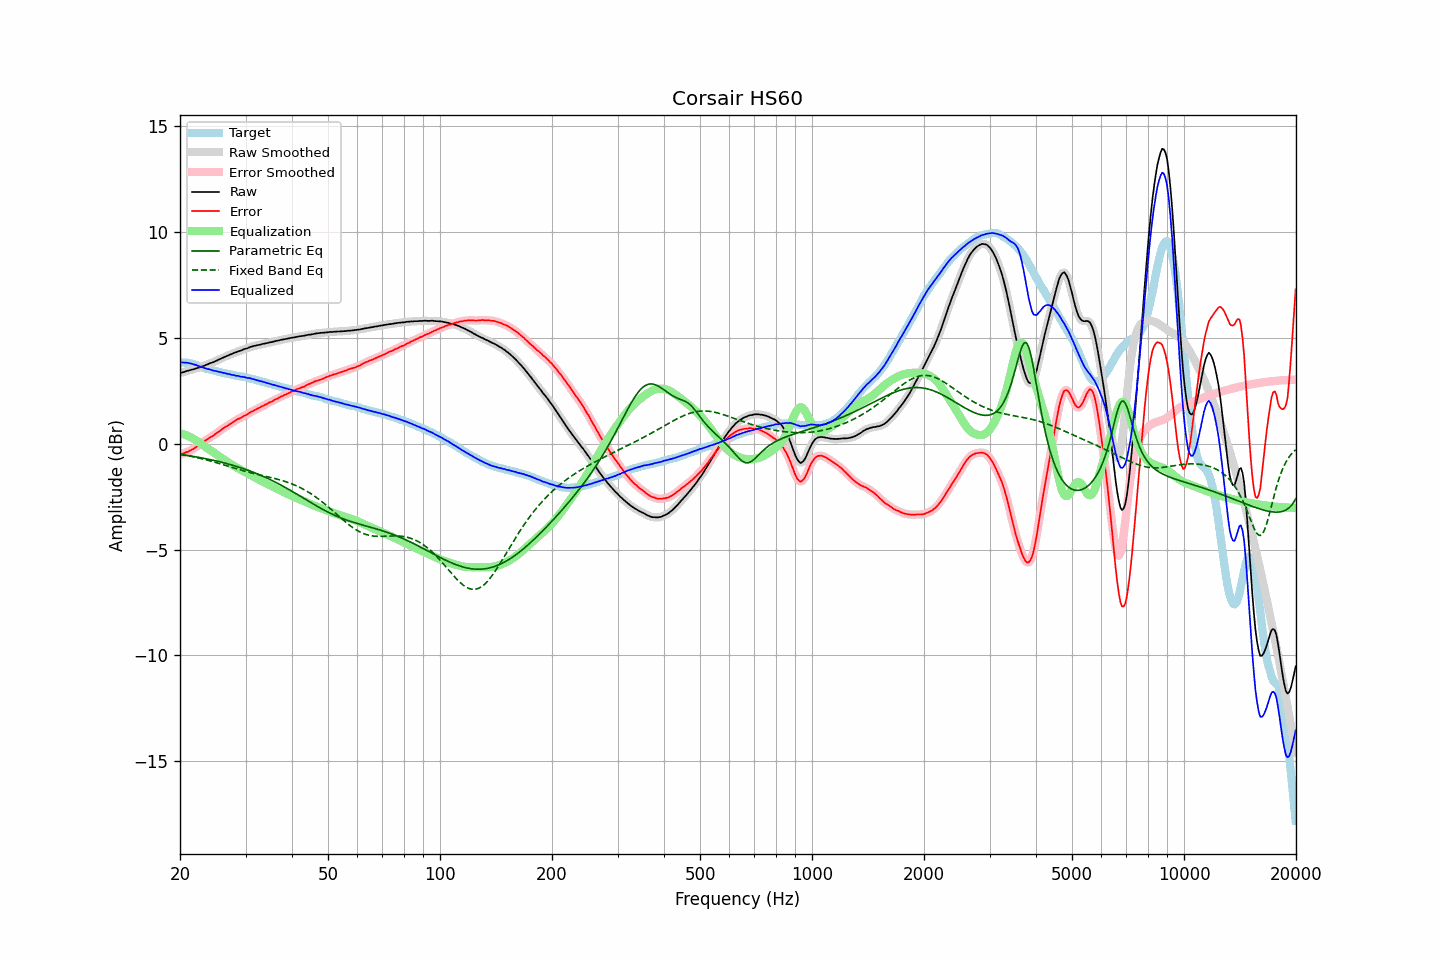

The file beside this chart, header and first rows:
frequency, raw, error, smoothed, error_smoothed, equalization, parametric_eq, fixed_band_eq, equalized_raw, equalized_smoothed, target
20.00, 3.34, -0.51, 3.34, -0.50, 0.50, -0.50, -0.50, 3.84, 3.84, 3.85
20.20, 3.36, -0.48, 3.36, -0.48, 0.48, -0.51, -0.51, 3.84, 3.84, 3.84
20.40, 3.38, -0.46, 3.38, -0.45, 0.46, -0.52, -0.52, 3.84, 3.84, 3.84
20.61, 3.40, -0.43, 3.40, -0.43, 0.43, -0.53, -0.54, 3.83, 3.83, 3.83
20.81, 3.43, -0.40, 3.43, -0.40, 0.40, -0.55, -0.55, 3.83, 3.83, 3.83
21.02, 3.45, -0.38, 3.45, -0.37, 0.37, -0.56, -0.56, 3.82, 3.82, 3.83
21.23, 3.47, -0.34, 3.47, -0.34, 0.33, -0.57, -0.58, 3.80, 3.80, 3.81
21.44, 3.49, -0.29, 3.49, -0.30, 0.29, -0.58, -0.60, 3.79, 3.78, 3.79
21.66, 3.51, -0.26, 3.51, -0.25, 0.25, -0.59, -0.61, 3.76, 3.76, 3.77
21.87, 3.53, -0.20, 3.54, -0.20, 0.21, -0.61, -0.63, 3.74, 3.74, 3.74
22.09, 3.56, -0.15, 3.56, -0.16, 0.16, -0.62, -0.64, 3.72, 3.72, 3.72
22.31, 3.58, -0.11, 3.58, -0.11, 0.11, -0.63, -0.66, 3.69, 3.69, 3.69
22.54, 3.60, -0.06, 3.61, -0.06, 0.06, -0.65, -0.68, 3.66, 3.66, 3.67
22.76, 3.63, -0.00, 3.63, -0.01, 0.00, -0.66, -0.70, 3.63, 3.63, 3.63
22.99, 3.66, 0.06, 3.66, 0.05, -0.05, -0.68, -0.72, 3.61, 3.61, 3.60
23.22, 3.68, 0.11, 3.69, 0.11, -0.10, -0.69, -0.73, 3.58, 3.58, 3.57
23.45, 3.72, 0.17, 3.72, 0.16, -0.16, -0.70, -0.75, 3.56, 3.56, 3.55
23.69, 3.74, 0.21, 3.75, 0.21, -0.21, -0.72, -0.77, 3.53, 3.54, 3.53
23.92, 3.78, 0.27, 3.78, 0.26, -0.26, -0.74, -0.79, 3.52, 3.52, 3.51
24.16, 3.81, 0.31, 3.81, 0.31, -0.31, -0.75, -0.81, 3.50, 3.50, 3.50
24.40, 3.83, 0.35, 3.84, 0.36, -0.36, -0.77, -0.84, 3.47, 3.48, 3.48
24.65, 3.86, 0.40, 3.86, 0.40, -0.41, -0.79, -0.86, 3.45, 3.45, 3.46
24.89, 3.90, 0.46, 3.90, 0.46, -0.46, -0.80, -0.88, 3.44, 3.44, 3.44
25.14, 3.93, 0.51, 3.93, 0.51, -0.51, -0.82, -0.90, 3.42, 3.42, 3.42
25.39, 3.97, 0.57, 3.97, 0.57, -0.57, -0.84, -0.92, 3.41, 3.40, 3.40
25.65, 4.00, 0.61, 4.00, 0.62, -0.62, -0.86, -0.95, 3.38, 3.38, 3.39
25.91, 4.04, 0.68, 4.04, 0.68, -0.67, -0.88, -0.97, 3.37, 3.37, 3.36
26.16, 4.07, 0.72, 4.07, 0.73, -0.72, -0.89, -0.99, 3.35, 3.35, 3.35
26.43, 4.11, 0.78, 4.11, 0.78, -0.78, -0.91, -1.02, 3.33, 3.33, 3.33
26.69, 4.14, 0.82, 4.14, 0.83, -0.83, -0.93, -1.04, 3.31, 3.32, 3.32
26.96, 4.17, 0.87, 4.17, 0.87, -0.88, -0.96, -1.06, 3.29, 3.30, 3.30
27.23, 4.21, 0.93, 4.21, 0.92, -0.93, -0.98, -1.09, 3.28, 3.28, 3.29
27.50, 4.23, 0.97, 4.24, 0.97, -0.98, -1.00, -1.11, 3.26, 3.26, 3.27
27.77, 4.27, 1.03, 4.27, 1.02, -1.02, -1.02, -1.13, 3.25, 3.25, 3.24
28.05, 4.30, 1.07, 4.30, 1.07, -1.07, -1.04, -1.16, 3.23, 3.23, 3.23
28.33, 4.32, 1.12, 4.33, 1.12, -1.11, -1.07, -1.18, 3.21, 3.22, 3.20
28.62, 4.36, 1.17, 4.35, 1.16, -1.15, -1.09, -1.20, 3.21, 3.20, 3.19
28.90, 4.38, 1.19, 4.38, 1.20, -1.20, -1.11, -1.22, 3.19, 3.18, 3.19
29.19, 4.40, 1.23, 4.41, 1.23, -1.24, -1.14, -1.25, 3.16, 3.17, 3.17
29.48, 4.44, 1.27, 4.44, 1.27, -1.28, -1.16, -1.27, 3.16, 3.16, 3.17
29.78, 4.47, 1.32, 4.47, 1.31, -1.32, -1.19, -1.29, 3.15, 3.14, 3.15
30.08, 4.49, 1.35, 4.49, 1.36, -1.36, -1.22, -1.31, 3.13, 3.13, 3.14
30.38, 4.51, 1.39, 4.52, 1.41, -1.40, -1.24, -1.33, 3.11, 3.12, 3.12
30.68, 4.55, 1.46, 4.55, 1.45, -1.45, -1.27, -1.35, 3.10, 3.10, 3.10
30.99, 4.58, 1.51, 4.58, 1.50, -1.49, -1.30, -1.37, 3.09, 3.09, 3.07
31.30, 4.59, 1.53, 4.60, 1.54, -1.53, -1.33, -1.39, 3.06, 3.07, 3.06
31.61, 4.62, 1.57, 4.62, 1.57, -1.57, -1.36, -1.41, 3.05, 3.04, 3.05
31.93, 4.63, 1.61, 4.63, 1.61, -1.61, -1.39, -1.43, 3.02, 3.02, 3.02
32.24, 4.65, 1.65, 4.65, 1.65, -1.65, -1.42, -1.45, 3.00, 3.00, 3.00
32.57, 4.67, 1.69, 4.67, 1.69, -1.69, -1.45, -1.46, 2.98, 2.98, 2.98
32.89, 4.68, 1.72, 4.69, 1.73, -1.73, -1.48, -1.48, 2.95, 2.96, 2.97
33.22, 4.71, 1.78, 4.71, 1.77, -1.77, -1.51, -1.50, 2.95, 2.94, 2.93
33.55, 4.72, 1.80, 4.72, 1.80, -1.80, -1.55, -1.52, 2.92, 2.92, 2.92
33.89, 4.74, 1.85, 4.74, 1.84, -1.84, -1.58, -1.53, 2.90, 2.90, 2.89
34.23, 4.75, 1.87, 4.75, 1.88, -1.88, -1.62, -1.55, 2.87, 2.87, 2.88
34.57, 4.77, 1.92, 4.77, 1.92, -1.92, -1.65, -1.57, 2.85, 2.85, 2.85
34.92, 4.79, 1.97, 4.79, 1.96, -1.96, -1.69, -1.59, 2.83, 2.83, 2.83
35.27, 4.80, 1.99, 4.80, 2.00, -2.00, -1.73, -1.60, 2.80, 2.81, 2.81
35.62, 4.82, 2.03, 4.82, 2.03, -2.04, -1.76, -1.62, 2.79, 2.79, 2.79
35.97, 4.84, 2.08, 4.84, 2.07, -2.08, -1.80, -1.64, 2.77, 2.76, 2.76
... 635 more rows
